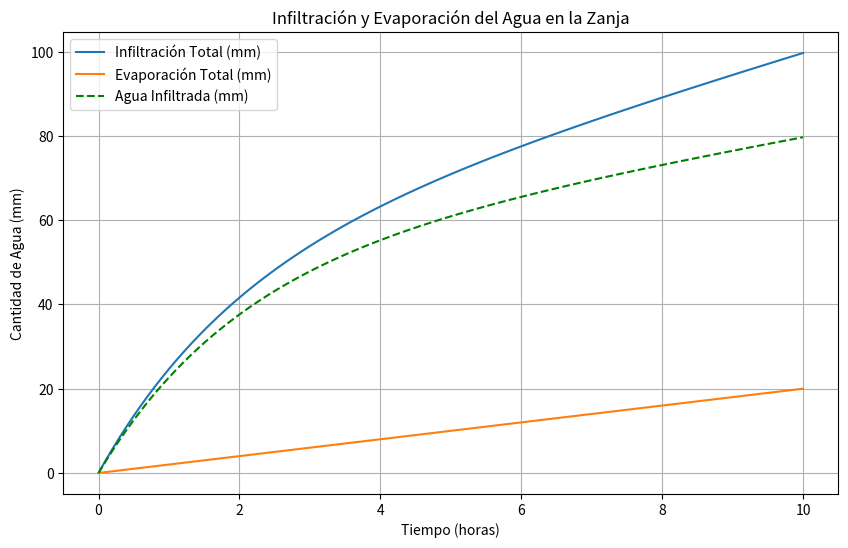

The matplotlib source for this figure:
import numpy as np
import matplotlib.pyplot as plt
from scipy.integrate import quad

# Parámetros del modelo de Horton
f_0 = 30  # mm/h (tasa inicial de infiltración)
f_c = 5   # mm/h (tasa constante de infiltración)
k = 0.5   # 1/h (coeficiente de decaimiento)

# Parámetros de evaporación
E = 2  # mm/h (tasa constante de evaporación)

# Función de infiltración (Horton)
def infiltration_rate(t):
    return f_c + (f_0 - f_c) * np.exp(-k * t)

# Función de evaporación (constante)
def evaporation_rate(t):
    return E

# Tiempo total de simulación (horas)
t_final = 10

# Calcular la cantidad de agua infiltrada y evaporada
time_points = np.linspace(0, t_final, 100)
infiltration_total = np.array([quad(infiltration_rate, 0, t)[0] for t in time_points])
evaporation_total = np.array([quad(evaporation_rate, 0, t)[0] for t in time_points])

# Agua infiltrada considerando evaporación
water_infiltrated = infiltration_total - evaporation_total

# Graficar los resultados
plt.figure(figsize=(10, 6))
plt.plot(time_points, infiltration_total, label='Infiltración Total (mm)')
plt.plot(time_points, evaporation_total, label='Evaporación Total (mm)')
plt.plot(time_points, water_infiltrated, label='Agua Infiltrada (mm)', linestyle='--', color='green')
plt.xlabel('Tiempo (horas)')
plt.ylabel('Cantidad de Agua (mm)')
plt.title('Infiltración y Evaporación del Agua en la Zanja')
plt.legend()
plt.grid(True)
plt.show()
